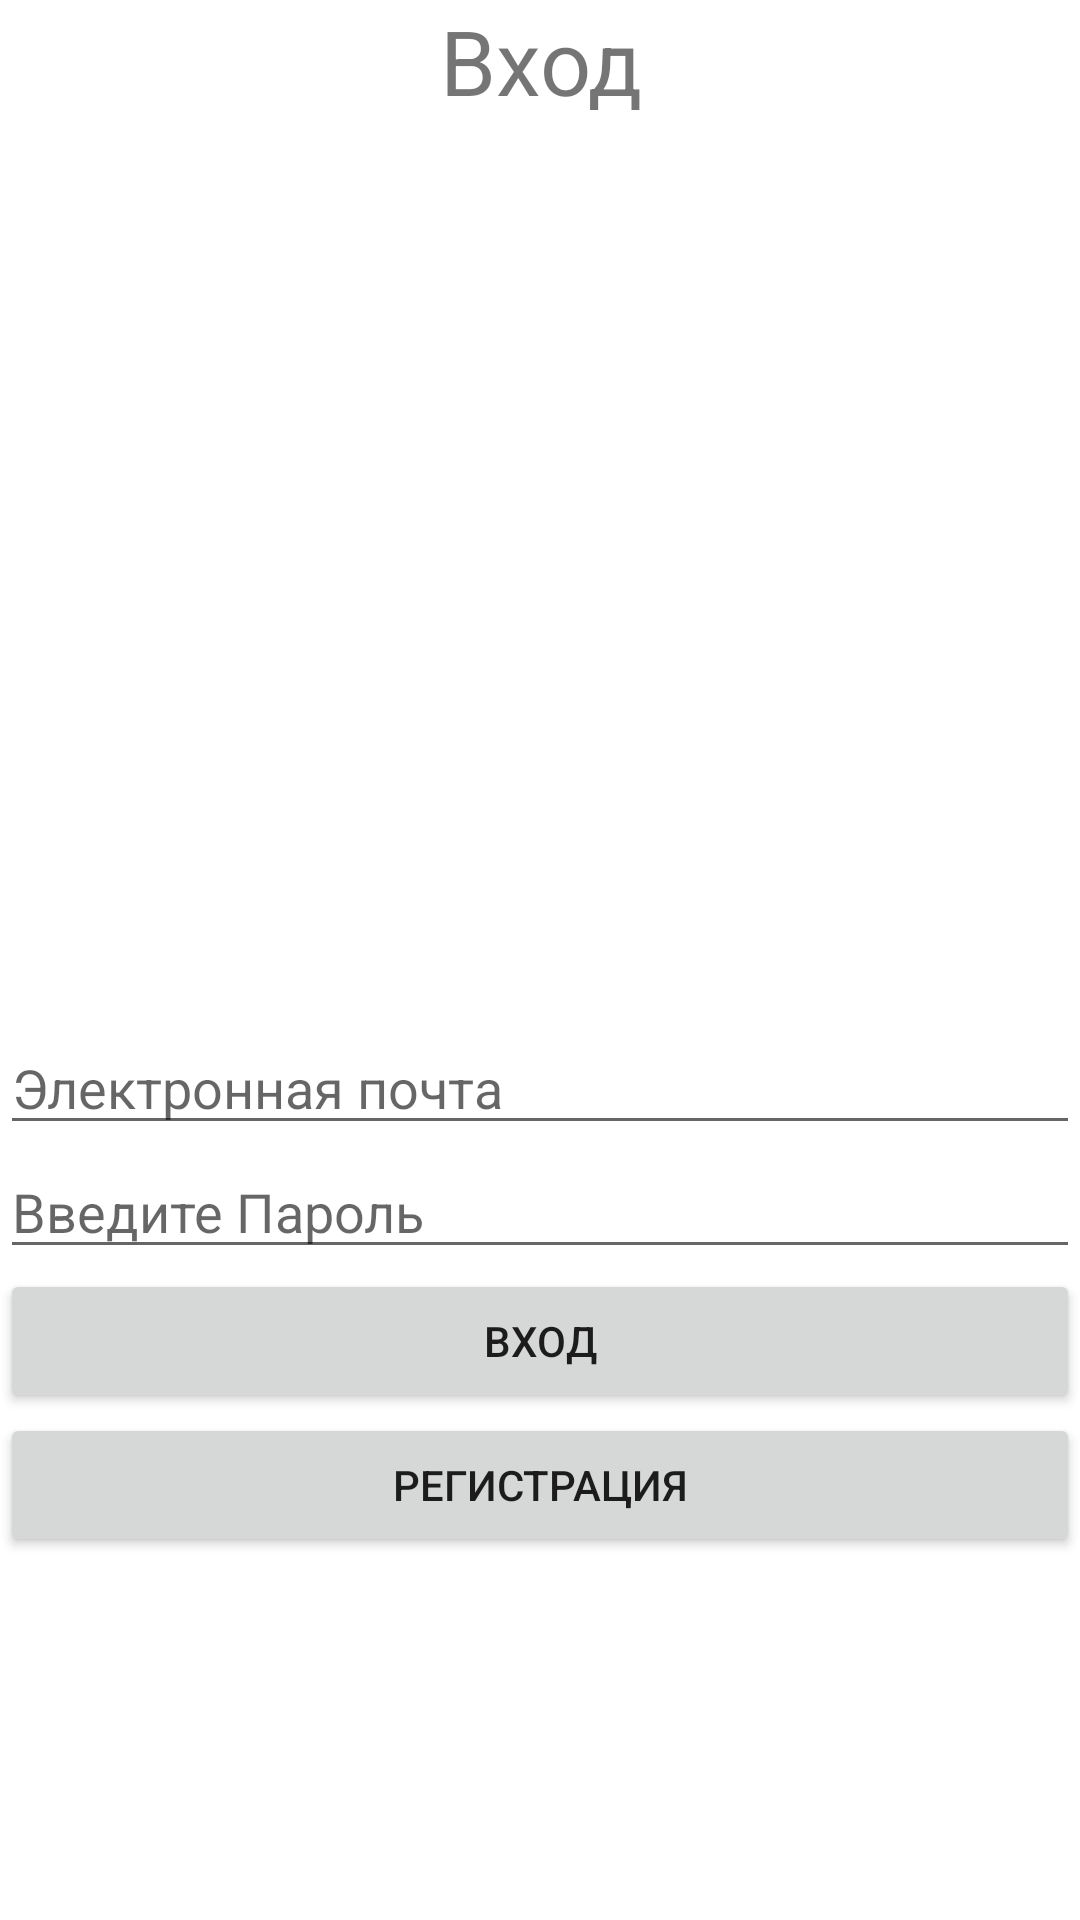

Layout XML and referenced resources for this Android screen:
<!-- AndroidManifest.xml: application theme Theme.OnlineStationeryShop -->
<!-- res/layout/fragment_enter.xml -->
<?xml version="1.0" encoding="utf-8"?>
<LinearLayout xmlns:android="http://schemas.android.com/apk/res/android"
    android:orientation="vertical"
    xmlns:tools="http://schemas.android.com/tools"
    android:layout_width="match_parent"
    android:layout_height="match_parent"
    tools:context=".View.Enter.EnterFragment">

    <TextView
        android:textSize="30dp"
        android:gravity="center"
        android:layout_width="match_parent"
        android:layout_height="wrap_content"
        android:text="Вход" />
    <ImageView
        android:src="@drawable/image"
        android:layout_gravity="center"
        android:layout_width="300dp"
        android:layout_height="300dp"></ImageView>
    <EditText
        android:id="@+id/email"
        android:hint="Электронная почта"
        android:layout_width="match_parent"
        android:layout_height="wrap_content">
    </EditText>
    <EditText
        android:id="@+id/password"
        android:hint="Введите Пароль"
        android:layout_width="match_parent"
        android:layout_height="wrap_content">
    </EditText>
    <Button
        android:id="@+id/enter"
        android:text="Вход"
        android:layout_width="match_parent"
        android:layout_height="wrap_content"></Button>
    <Button
        android:id="@+id/regis"
        android:text="Регистрация"
        android:layout_width="match_parent"
        android:layout_height="wrap_content">

    </Button>
</LinearLayout>
<!-- resources referenced by this layout -->
<resources>
  <style name="Theme.OnlineStationeryShop" parent="Theme.MaterialComponents.Light.NoActionBar">
          
          <item name="colorPrimary">@color/black</item>
          <item name="colorPrimaryVariant">@color/white</item>
          <item name="colorOnPrimary">@color/white</item>
          
          <item name="colorSecondary">@color/teal_200</item>
          <item name="colorSecondaryVariant">@color/teal_700</item>
          <item name="colorOnSecondary">@color/black</item>
          
          <item name="android:statusBarColor">@color/white</item>
          <item name="android:windowLightStatusBar">true</item>
          
      </style>
  <color name="black">#FF000000</color>
  <color name="white">#FFFFFFFF</color>
  <color name="teal_200">#FF03DAC5</color>
  <color name="teal_700">#FF018786</color>
</resources>
